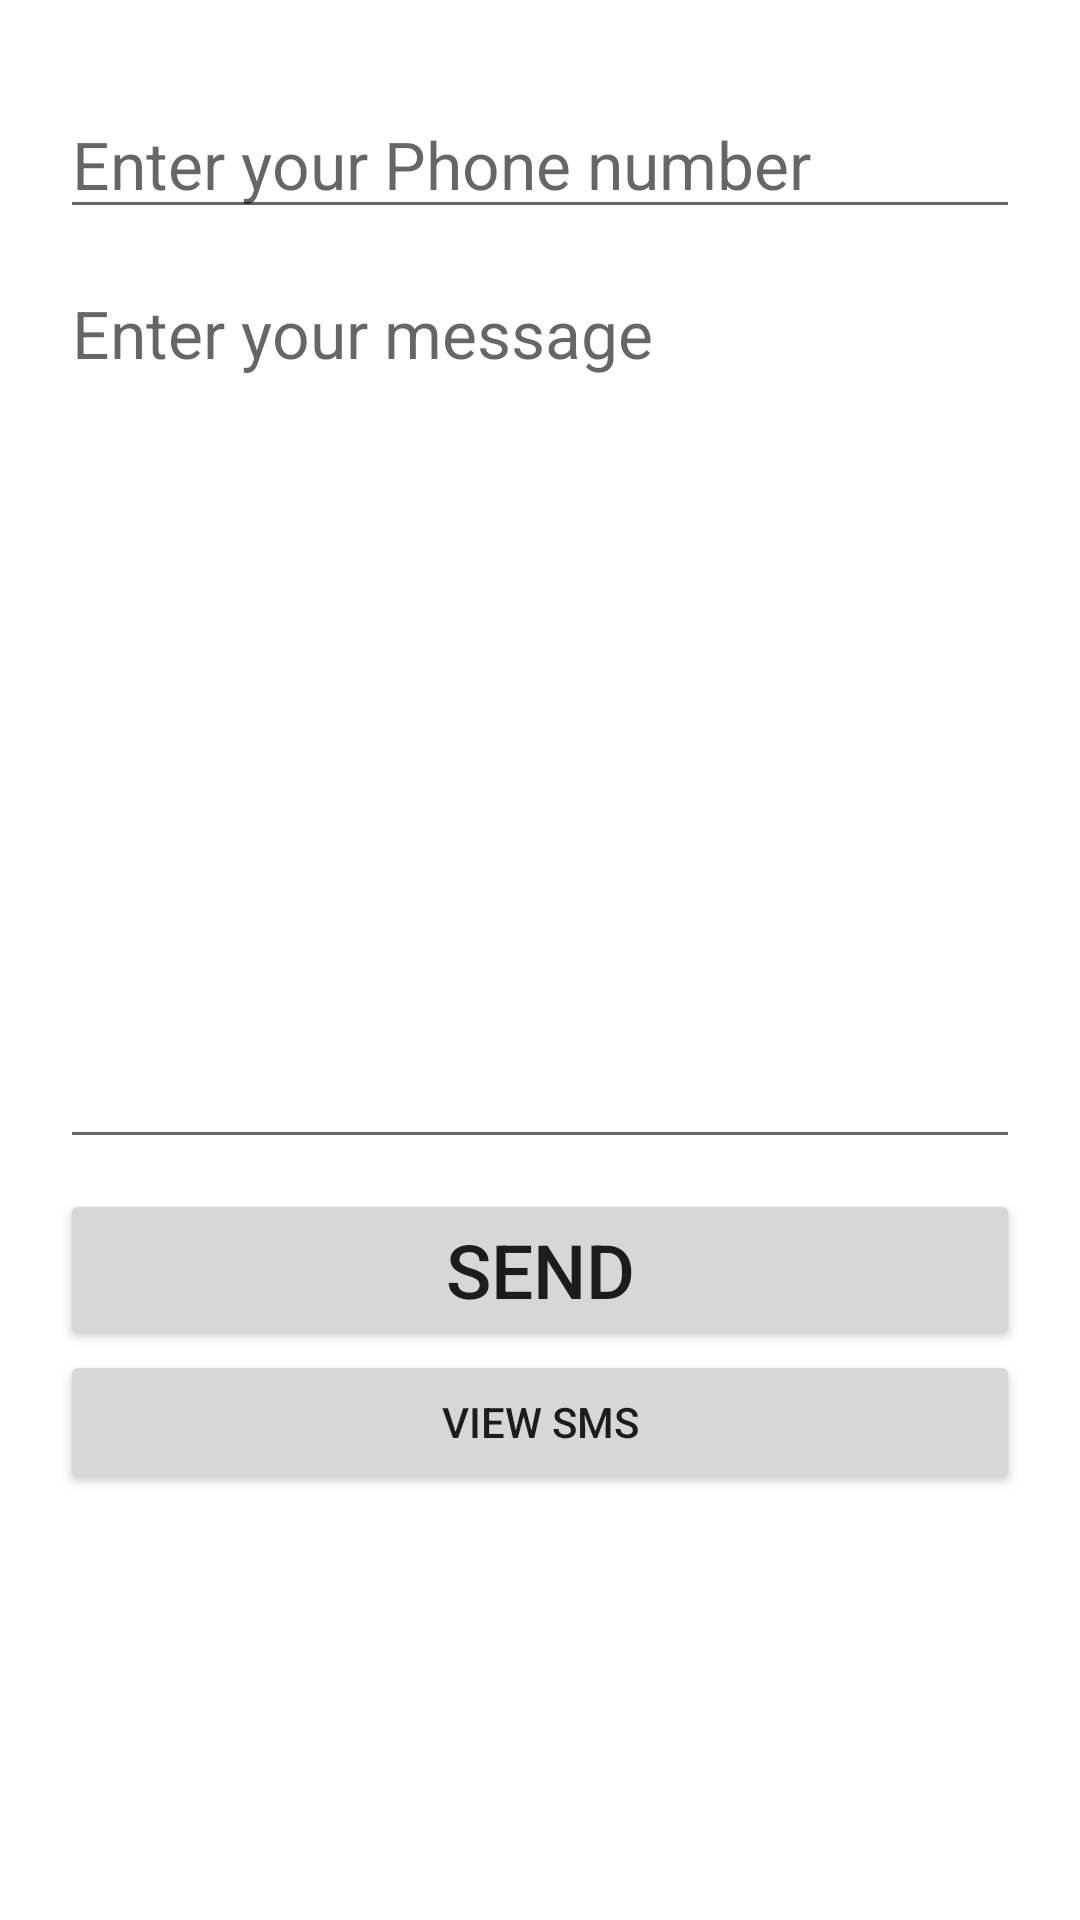

The Android layout XML behind this screen, and the referenced resources:
<!-- AndroidManifest.xml: application theme Theme.Vision2C -->
<!-- res/layout/activity_sms_create.xml -->
<?xml version="1.0" encoding="utf-8"?>
<LinearLayout xmlns:android="http://schemas.android.com/apk/res/android"
    xmlns:app="http://schemas.android.com/apk/res-auto"
    xmlns:tools="http://schemas.android.com/tools"
    android:layout_width="match_parent"
    android:layout_height="match_parent"
    android:orientation="vertical"
    android:padding="20dp"
    tools:context=".Sms_create">


    <EditText
        android:layout_width="match_parent"
        android:layout_height="wrap_content"
        android:layout_marginTop="10dp"
        android:hint="Enter your Phone number"
        android:textSize="22sp"
        android:inputType="phone"
        android:id="@+id/txt_phone_number"/>
    <EditText
        android:layout_width="match_parent"
        android:layout_height="300dp"
        android:layout_marginTop="10dp"
        android:hint="Enter your message"
        android:gravity="top"
        android:textSize="22sp"
        android:id="@+id/txt_message"/>

    <Button
        android:layout_width="match_parent"
        android:layout_height="wrap_content"
        android:textSize="25sp"
        android:text="Send"
        android:id="@+id/btn_send"
        android:layout_marginTop="10dp"
        android:onClick="btn_send"/>

    <Button
        android:id="@+id/btn_view_sms"
        android:layout_width="match_parent"
        android:layout_height="wrap_content"
        android:text="View SMS" />

</LinearLayout>
<!-- resources referenced by this layout -->
<resources>
  <style name="Theme.Vision2C" parent="Theme.MaterialComponents.DayNight.DarkActionBar">
          
          <item name="colorPrimary">@color/purple_500</item>
          <item name="colorPrimaryVariant">@color/purple_700</item>
          <item name="colorOnPrimary">@color/white</item>
          
          <item name="colorSecondary">@color/teal_200</item>
          <item name="colorSecondaryVariant">@color/teal_700</item>
          <item name="colorOnSecondary">@color/black</item>
          
          <item name="android:statusBarColor" tools:targetApi="l">?attr/colorPrimaryVariant</item>
          
      </style>
  <color name="purple_500">#FF6200EE</color>
  <color name="purple_700">#FF3700B3</color>
  <color name="white">#FFFFFFFF</color>
  <color name="teal_200">#FF03DAC5</color>
  <color name="teal_700">#FF018786</color>
  <color name="black">#FF000000</color>
</resources>
